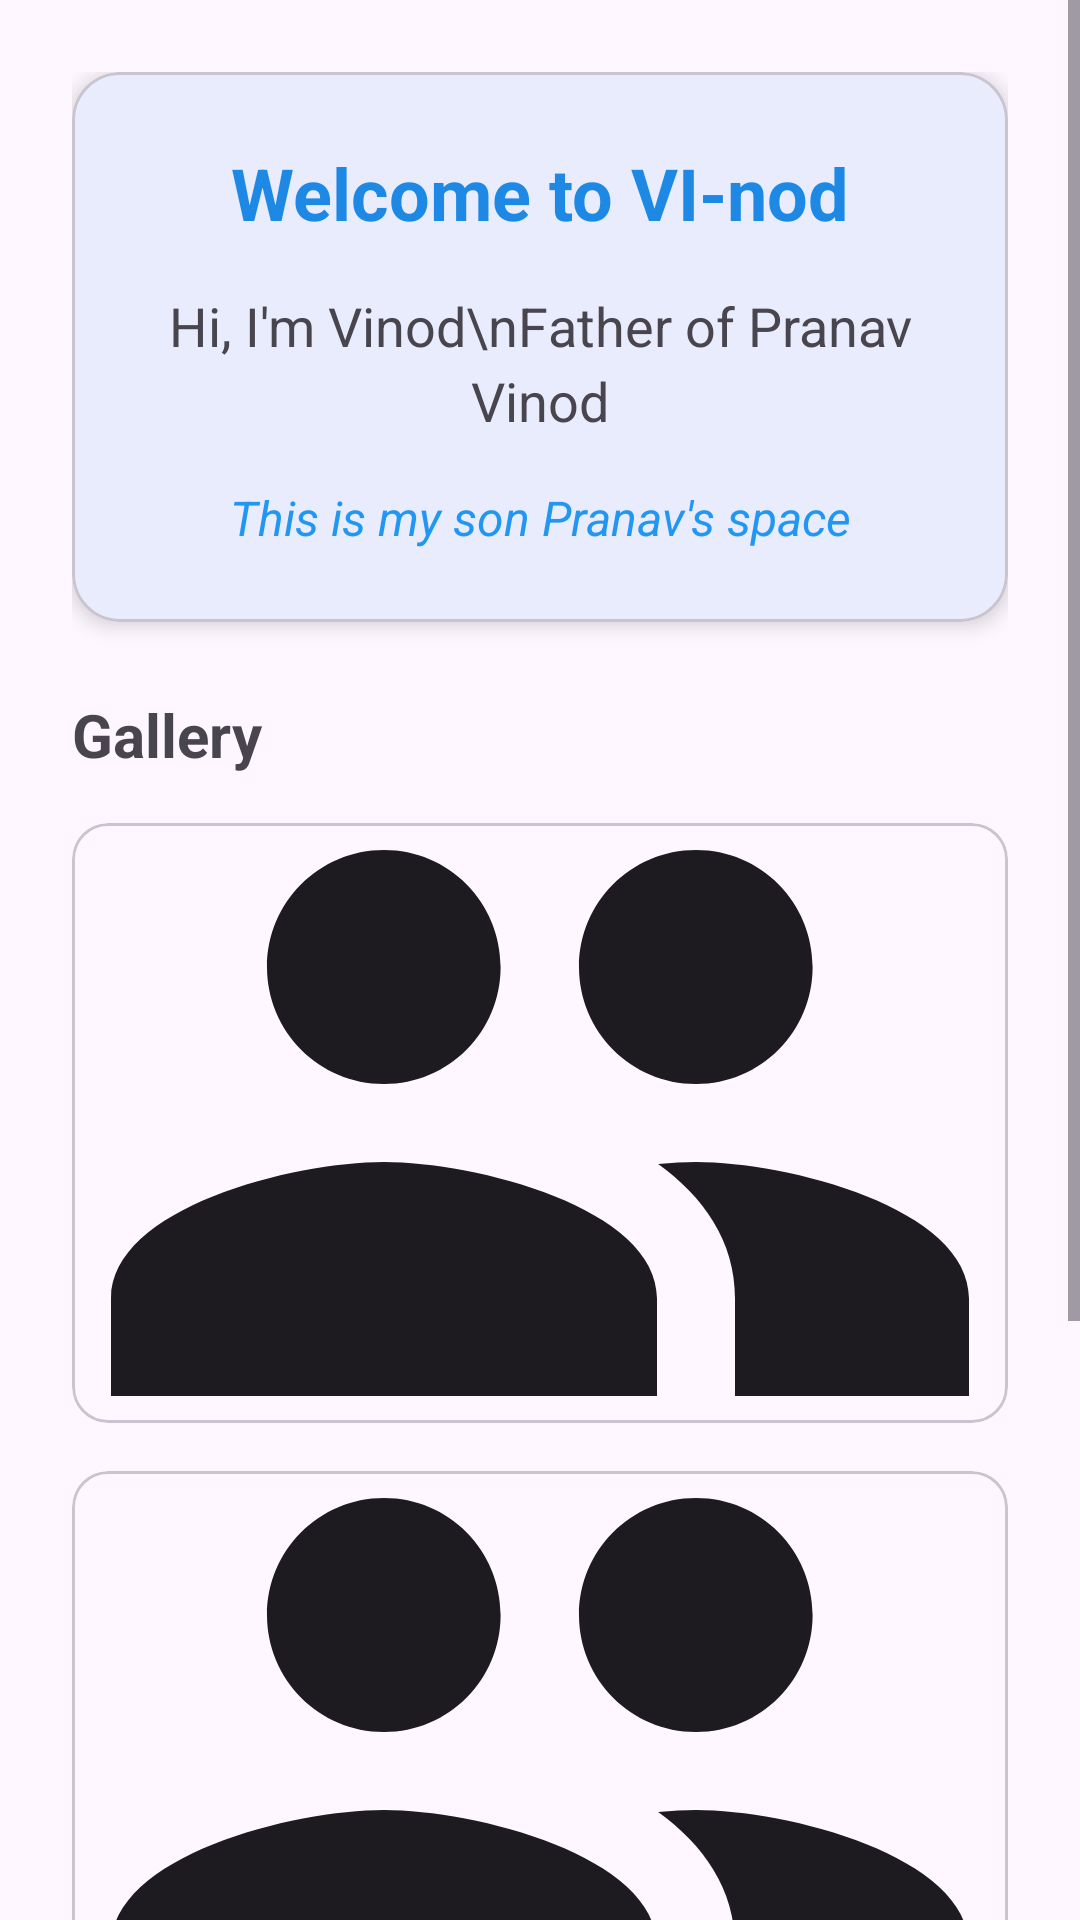

Layout XML and referenced resources for this Android screen:
<!-- AndroidManifest.xml: application theme Theme.VINod -->
<!-- res/layout/fragment_home.xml -->
<?xml version="1.0" encoding="utf-8"?>
<ScrollView xmlns:android="http://schemas.android.com/apk/res/android"
    xmlns:app="http://schemas.android.com/apk/res-auto"
    android:layout_width="match_parent"
    android:layout_height="match_parent"
    android:background="?attr/colorSurface">

    <LinearLayout
        android:layout_width="match_parent"
        android:layout_height="wrap_content"
        android:orientation="vertical"
        android:padding="24dp">

        <com.google.android.material.card.MaterialCardView
            android:layout_width="match_parent"
            android:layout_height="wrap_content"
            android:layout_marginBottom="24dp"
            app:cardCornerRadius="16dp"
            app:cardElevation="4dp">

            <LinearLayout
                android:layout_width="match_parent"
                android:layout_height="wrap_content"
                android:orientation="vertical"
                android:padding="24dp"
                android:gravity="center">

                <TextView
                    android:layout_width="wrap_content"
                    android:layout_height="wrap_content"
                    android:text="Welcome to VI-nod"
                    android:textSize="24sp"
                    android:textStyle="bold"
                    android:textColor="?attr/colorPrimary"
                    android:layout_marginBottom="16dp"/>

                <TextView
                    android:layout_width="wrap_content"
                    android:layout_height="wrap_content"
                    android:text="Hi, I'm Vinod\nFather of Pranav Vinod"
                    android:textSize="18sp"
                    android:textAlignment="center"
                    android:lineSpacingExtra="4dp"
                    android:layout_marginBottom="16dp"/>

                <TextView
                    android:layout_width="wrap_content"
                    android:layout_height="wrap_content"
                    android:text="This is my son Pranav's space"
                    android:textSize="16sp"
                    android:textStyle="italic"
                    android:textColor="?attr/colorSecondary"
                    android:textAlignment="center"/>

            </LinearLayout>

        </com.google.android.material.card.MaterialCardView>

        <TextView
            android:layout_width="wrap_content"
            android:layout_height="wrap_content"
            android:text="Gallery"
            android:textSize="20sp"
            android:textStyle="bold"
            android:layout_marginBottom="16dp"/>

        <com.google.android.material.card.MaterialCardView
            android:layout_width="match_parent"
            android:layout_height="200dp"
            android:layout_marginBottom="16dp"
            app:cardCornerRadius="12dp">

            <ImageView
                android:layout_width="match_parent"
                android:layout_height="match_parent"
                android:scaleType="centerCrop"
                android:src="@drawable/ic_groups"
                android:contentDescription="Gallery Image 1"/>

        </com.google.android.material.card.MaterialCardView>

        <com.google.android.material.card.MaterialCardView
            android:layout_width="match_parent"
            android:layout_height="200dp"
            android:layout_marginBottom="16dp"
            app:cardCornerRadius="12dp">

            <ImageView
                android:layout_width="match_parent"
                android:layout_height="match_parent"
                android:scaleType="centerCrop"
                android:src="@drawable/ic_groups"
                android:contentDescription="Gallery Image 2"/>

        </com.google.android.material.card.MaterialCardView>

        <com.google.android.material.card.MaterialCardView
            android:layout_width="match_parent"
            android:layout_height="200dp"
            app:cardCornerRadius="12dp">

            <ImageView
                android:layout_width="match_parent"
                android:layout_height="match_parent"
                android:scaleType="centerCrop"
                android:src="@drawable/ic_groups"
                android:contentDescription="Gallery Image 3"/>

        </com.google.android.material.card.MaterialCardView>

    </LinearLayout>

</ScrollView>
<!-- resources referenced by this layout -->
<resources>
  <!-- drawable ic_groups (drawable) -->
  <vector xmlns:android="http://schemas.android.com/apk/res/android"
      android:width="24dp"
      android:height="24dp"
      android:viewportWidth="24"
      android:viewportHeight="24">
      <path
          android:fillColor="?attr/colorOnSurface"
          android:pathData="M16,11c1.66,0 2.99,-1.34 2.99,-3S17.66,5 16,5c-1.66,0 -3,1.34 -3,3s1.34,3 3,3zM8,11c1.66,0 2.99,-1.34 2.99,-3S9.66,5 8,5C6.34,5 5,6.34 5,8s1.34,3 3,3zM8,13c-2.33,0 -7,1.17 -7,3.5L1,19h14v-2.5c0,-2.33 -4.67,-3.5 -7,-3.5zM16,13c-0.29,0 -0.62,0.02 -0.97,0.05 1.16,0.84 1.97,1.97 1.97,3.45L17,19h6v-2.5c0,-2.33 -4.67,-3.5 -7,-3.5z"/>
  </vector>
  <style name="Theme.VINod" parent="Theme.Material3.DayNight.NoActionBar">
          <item name="colorPrimary">@color/primary</item>
          <item name="colorPrimaryVariant">@color/primary_dark</item>
          <item name="colorOnPrimary">@color/white</item>
          <item name="colorSecondary">@color/accent</item>
          <item name="colorOnSecondary">@color/white</item>
          <item name="android:statusBarColor">@color/primary</item>
      </style>
  <color name="primary">#1E88E5</color>
  <color name="primary_dark">#1565C0</color>
  <color name="white">#FFFFFFFF</color>
  <color name="accent">#2196F3</color>
</resources>
